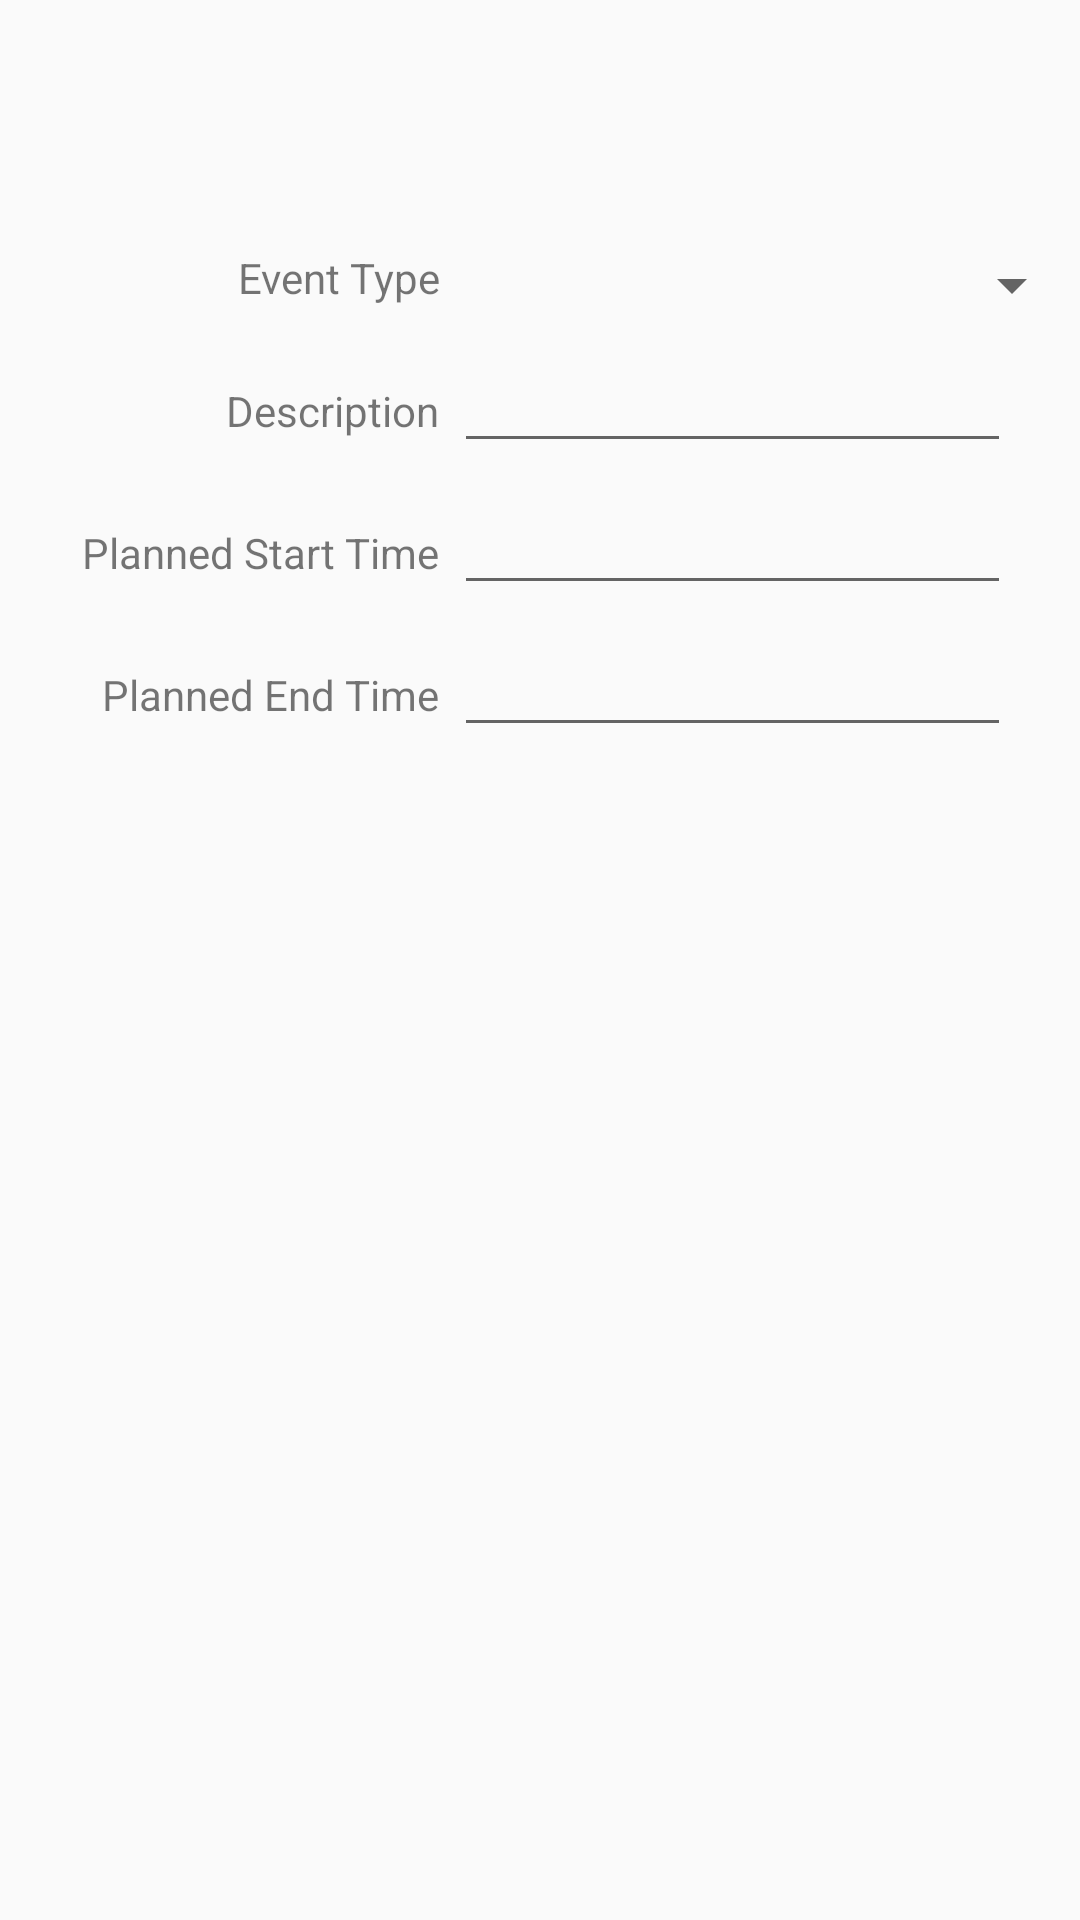

Layout XML and referenced resources for this Android screen:
<!-- AndroidManifest.xml: application theme AppThemeDay -->
<!-- res/layout/activity_editor.xml -->
<?xml version="1.0" encoding="utf-8"?>
<androidx.coordinatorlayout.widget.CoordinatorLayout
    xmlns:android="http://schemas.android.com/apk/res/android"
    android:theme="@style/Theme.AppCompat.Light.NoActionBar"
    android:layout_width="match_parent"
    android:layout_height="match_parent">

    <androidx.appcompat.widget.Toolbar
        android:id="@+id/toolbar"
        android:layout_width="match_parent"
        android:layout_height="?attr/actionBarSize"
        android:layout_marginRight="16dp"
        android:layout_gravity="end"
        android:layout_marginEnd="16dp" />

    <TableLayout
        android:layout_width="match_parent"
        android:layout_height="match_parent"
        android:layout_marginTop="?attr/actionBarSize"
        android:padding="24dp"
        android:focusableInTouchMode="true">

        <TableRow
            android:layout_width="match_parent"
            android:layout_height="match_parent"
            android:layout_margin="3dp">

            <TextView
                android:layout_width="wrap_content"
                android:layout_height="wrap_content"
                android:layout_marginRight="5dp"
                android:gravity="end"
                android:text="@string/event_type"
                android:layout_marginEnd="5dp" />

            <Spinner
                android:id="@+id/event_type"
                android:layout_width="wrap_content"
                android:layout_height="wrap_content" />

        </TableRow>

        <TableRow
            android:layout_width="match_parent"
            android:layout_height="match_parent"
            android:layout_margin="3dp">

            <TextView
                android:layout_width="wrap_content"
                android:layout_height="wrap_content"
                android:layout_marginRight="5dp"
                android:gravity="end"
                android:text="@string/description"
                android:layout_marginEnd="5dp" />

            <EditText
                android:id="@+id/description"
                android:layout_width="wrap_content"
                android:layout_height="wrap_content"
                android:ems="10"
                android:gravity="start|top"
                android:inputType="textMultiLine"/>

        </TableRow>

        <TableRow
            android:layout_width="match_parent"
            android:layout_height="match_parent"
            android:layout_margin="3dp">

            <TextView
                android:layout_width="wrap_content"
                android:layout_height="wrap_content"
                android:layout_marginRight="5dp"
                android:gravity="end"
                android:text="@string/planned_start"
                android:layout_marginEnd="5dp"/>

            <EditText
                android:id="@+id/planned_start"
                android:layout_width="wrap_content"
                android:layout_height="wrap_content"
                android:ems="10"
                android:inputType="time"/>

        </TableRow>

        <TableRow
            android:layout_width="match_parent"
            android:layout_height="match_parent"
            android:layout_margin="3dp">

            <TextView
                android:layout_width="wrap_content"
                android:layout_height="wrap_content"
                android:layout_marginRight="5dp"
                android:gravity="end"
                android:text="@string/planned_end"
                android:layout_marginEnd="5dp"/>

            <EditText
                android:id="@+id/planned_end"
                android:layout_width="wrap_content"
                android:layout_height="wrap_content"
                android:ems="10"
                android:inputType="time"/>

        </TableRow>

    </TableLayout>

</androidx.coordinatorlayout.widget.CoordinatorLayout>
<!-- resources referenced by this layout -->
<resources>
  <string name="description">Description</string>
  <string name="event_type">Event Type</string>
  <string name="planned_end">Planned End Time</string>
  <string name="planned_start">Planned Start Time</string>
  <style name="AppThemeDay" parent="Theme.AppCompat.Light.DarkActionBar">
          <item name="colorPrimary">@color/color_primary_day</item>
          <item name="colorPrimaryDark">@color/color_primary_dark_day</item>
          <item name="colorAccent">@color/color_accent_day</item>
      </style>
  <color name="color_primary_day">#008577</color>
  <color name="color_primary_dark_day">#00574B</color>
  <color name="color_accent_day">#D81B60</color>
</resources>
